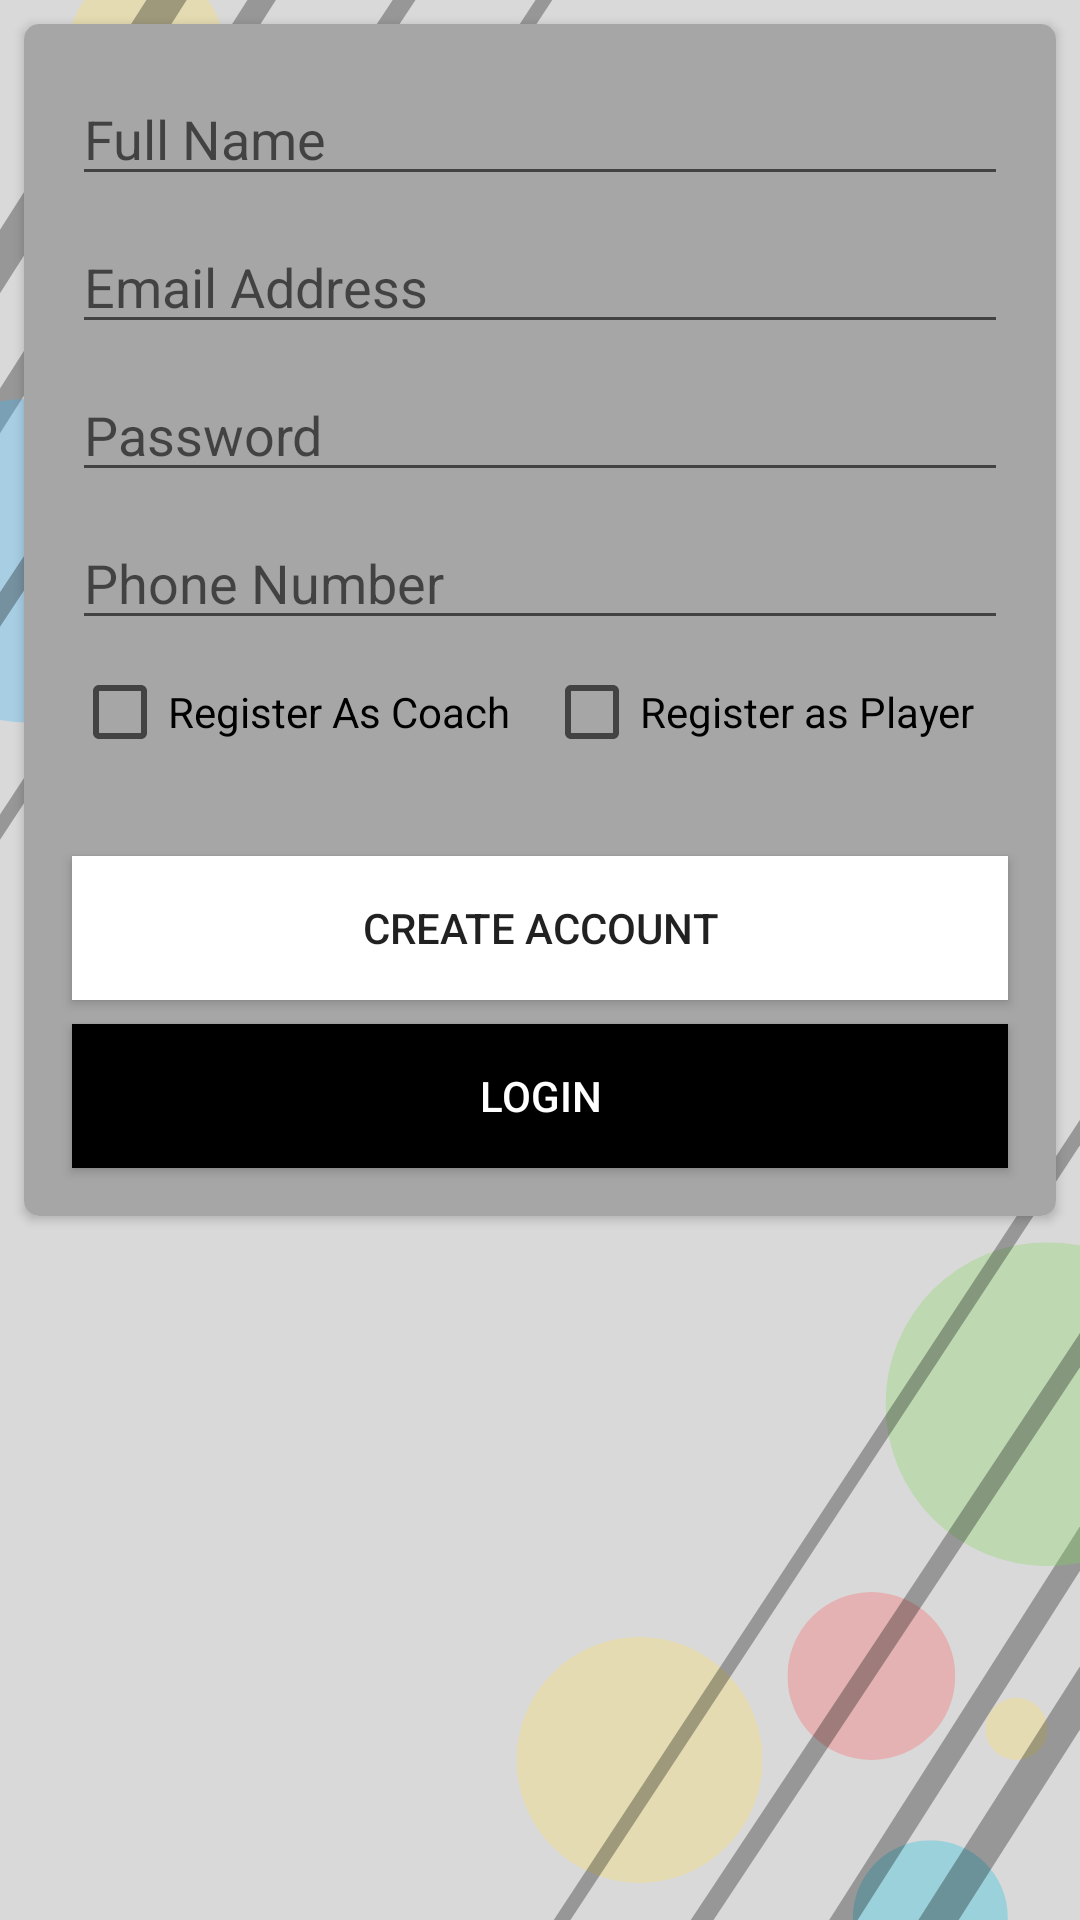

Produce the Android XML layout that renders to this screen, including the resource entries it uses.
<!-- AndroidManifest.xml: application theme Theme.CoachIT -->
<!-- res/layout/activity_register.xml -->
<?xml version="1.0" encoding="utf-8"?>
<androidx.constraintlayout.widget.ConstraintLayout xmlns:android="http://schemas.android.com/apk/res/android"
    xmlns:app="http://schemas.android.com/apk/res-auto"
    xmlns:tools="http://schemas.android.com/tools"
    android:layout_width="match_parent"
    android:layout_height="match_parent"
    android:background="@drawable/bgnew"
    tools:context=".Register">

    <androidx.cardview.widget.CardView
        android:layout_width="0dp"
        android:layout_height="wrap_content"
        android:layout_marginStart="8dp"
        android:layout_marginTop="8dp"
        android:layout_marginEnd="8dp"
        app:cardCornerRadius="5dp"
        app:layout_constraintEnd_toEndOf="parent"
        app:layout_constraintStart_toStartOf="parent"
        app:layout_constraintTop_toTopOf="parent">

        <androidx.constraintlayout.widget.ConstraintLayout
            android:background="@color/dark_grey"
            android:layout_width="match_parent"
            android:layout_height="match_parent">

            <EditText
                android:id="@+id/registerName"
                android:layout_width="0dp"
                android:layout_height="wrap_content"
                android:layout_marginStart="16dp"
                android:layout_marginTop="16dp"
                android:layout_marginEnd="16dp"
                android:ems="10"
                android:hint="Full Name"
                android:inputType="textPersonName"
                app:layout_constraintEnd_toEndOf="parent"
                app:layout_constraintStart_toStartOf="parent"
                app:layout_constraintTop_toTopOf="parent" />

            <EditText
                android:id="@+id/registerEmail"
                android:layout_width="0dp"
                android:layout_height="wrap_content"
                android:layout_marginStart="16dp"
                android:layout_marginTop="8dp"
                android:layout_marginEnd="16dp"
                android:ems="10"
                android:hint="Email Address"
                android:inputType="textEmailAddress"
                app:layout_constraintEnd_toEndOf="parent"
                app:layout_constraintStart_toStartOf="parent"
                app:layout_constraintTop_toBottomOf="@+id/registerName" />

            <EditText
                android:id="@+id/registerPassword"
                android:layout_width="0dp"
                android:layout_height="wrap_content"
                android:layout_marginStart="16dp"
                android:layout_marginTop="8dp"
                android:layout_marginEnd="16dp"
                android:ems="10"
                android:hint="Password"
                android:inputType="textPassword"
                app:layout_constraintEnd_toEndOf="parent"
                app:layout_constraintStart_toStartOf="parent"
                app:layout_constraintTop_toBottomOf="@+id/registerEmail" />

            <EditText
                android:id="@+id/registerPhone"
                android:layout_width="0dp"
                android:layout_height="wrap_content"
                android:layout_marginStart="16dp"
                android:layout_marginTop="8dp"
                android:layout_marginEnd="16dp"
                android:ems="10"
                android:hint="Phone Number"
                android:inputType="phone"
                app:layout_constraintEnd_toEndOf="parent"
                app:layout_constraintStart_toStartOf="parent"
                app:layout_constraintTop_toBottomOf="@+id/registerPassword" />

            <CheckBox
                android:id="@+id/isCoach"
                android:layout_width="wrap_content"
                android:layout_height="wrap_content"
                android:layout_marginStart="16dp"
                android:layout_marginTop="8dp"
                android:text="Register As Coach"
                app:layout_constraintStart_toStartOf="parent"
                app:layout_constraintTop_toBottomOf="@+id/registerPhone" />

            <CheckBox
                android:id="@+id/isPlayer"
                android:layout_width="wrap_content"
                android:layout_height="wrap_content"
                android:layout_marginTop="8dp"
                android:layout_marginEnd="16dp"
                android:text="Register as Player"
                app:layout_constraintEnd_toEndOf="parent"
                app:layout_constraintStart_toEndOf="@+id/isCoach"
                app:layout_constraintTop_toBottomOf="@+id/registerPhone" />

            <Button
                android:id="@+id/registerBtn"
                android:background="@color/white"
                android:layout_width="0dp"
                android:layout_height="wrap_content"
                android:layout_marginStart="16dp"
                android:layout_marginTop="32dp"
                android:layout_marginEnd="16dp"
                android:text="Create Account"
                app:layout_constraintEnd_toEndOf="parent"
                app:layout_constraintStart_toStartOf="parent"
                app:layout_constraintTop_toBottomOf="@+id/isPlayer" />

            <Button
                android:id="@+id/gotoLogin"
                android:background="@color/black"
                android:layout_width="0dp"
                android:layout_height="wrap_content"
                android:layout_marginStart="16dp"
                android:layout_marginTop="8dp"
                android:layout_marginEnd="16dp"
                android:layout_marginBottom="16dp"
                android:textColor="@color/white"
                android:text="Login"
                app:layout_constraintBottom_toBottomOf="parent"
                app:layout_constraintEnd_toEndOf="parent"
                app:layout_constraintStart_toStartOf="parent"
                app:layout_constraintTop_toBottomOf="@+id/registerBtn" />

        </androidx.constraintlayout.widget.ConstraintLayout>
    </androidx.cardview.widget.CardView>
</androidx.constraintlayout.widget.ConstraintLayout>
<!-- resources referenced by this layout -->
<resources>
  <color name="black">#FF000000</color>
  <color name="dark_grey">#A6A6A6</color>
  <color name="white">#FFFFFFFF</color>
  <!-- drawable bgnew: png bitmap (drawable, 93267 bytes) -->
  <style name="Theme.CoachIT" parent="Base.Theme.CoachIT" />
  <style name="Base.Theme.CoachIT" parent="Theme.AppCompat.Light.NoActionBar">
          
          
      </style>
</resources>
